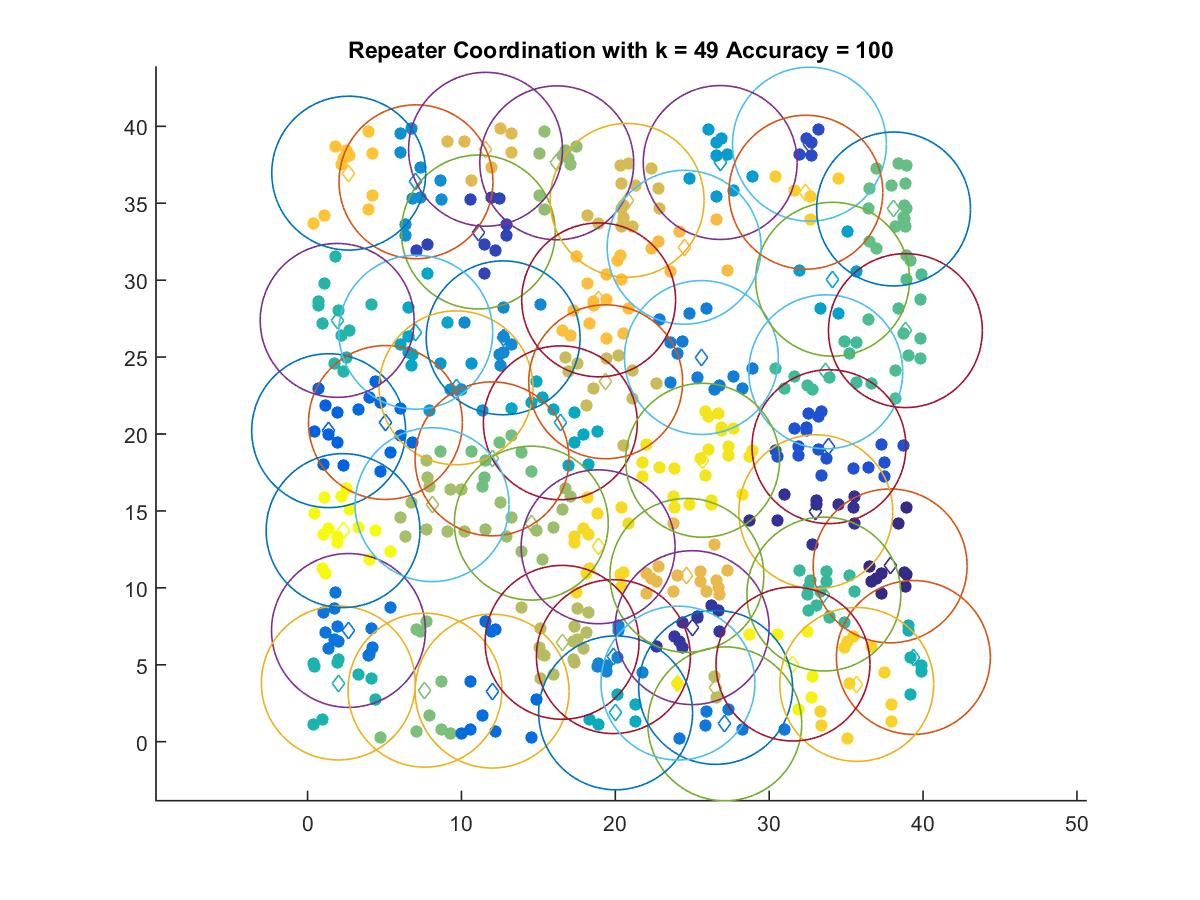

The data file committed next to this chart (first rows):
37.862, 11.426
33.03, 14.95
25, 7.414
11.09, 33.13
32.62, 38.84
33.89, 19.18
1.369, 20.22
5.06, 20.75
11.99, 3.29
2.657, 7.231
27.11, 1.163
25.6, 24.97
19.88, 5.532
12.71, 26.25
7.045, 36.39
9.649, 23
26.82, 37.65
34.13, 30.06
7.031, 26.61
16.43, 20.73
20.02, 1.878
39.37, 5.476
1.997, 3.816
1.922, 27.38
33.55, 9.597
33.68, 24.04
38.85, 26.72
38.09, 34.62
11.99, 18.38
7.627, 3.348
16.2, 37.62
14.54, 14.21
8.09, 15.41
16.54, 6.459
26.52, 3.531
19.37, 23.39
20.77, 35.19
11.57, 38.5
24.65, 10.81
24.47, 32.14
18.92, 28.72
2.674, 36.95
32.38, 35.72
35.69, 3.724
18.88, 12.67
25.68, 18.29
24.07, 3.811
31.55, 5.048
2.306, 13.72
